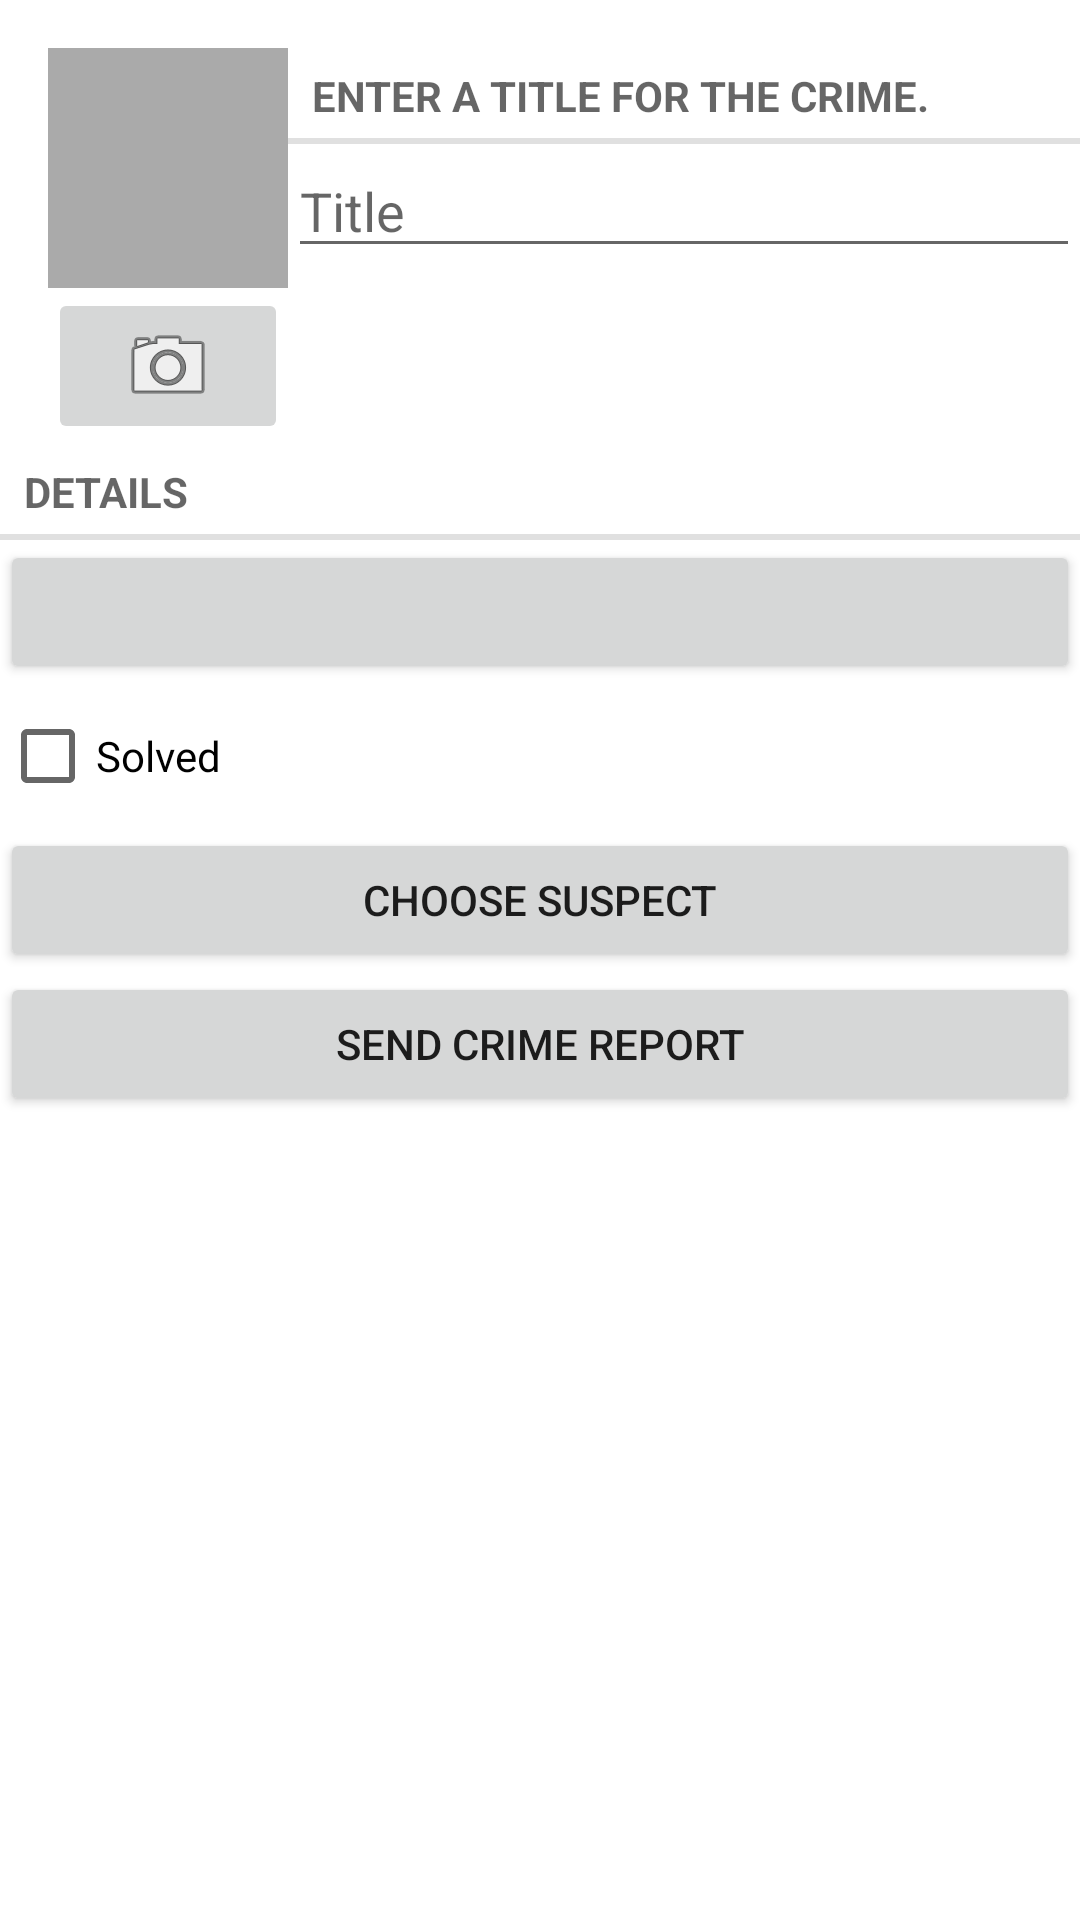

Write the Android layout XML for this screen, with the resource values it uses.
<!-- AndroidManifest.xml: application theme Theme.CriminalIntent_22 -->
<!-- res/layout/fragment_crime.xml -->
<?xml version="1.0" encoding="utf-8"?>
<LinearLayout xmlns:android="http://schemas.android.com/apk/res/android"
    xmlns:tools="http://schemas.android.com/tools"
    android:layout_width="match_parent"
    android:layout_height="match_parent"
    android:orientation="vertical"
    android:layout_margin="16dp">

    <LinearLayout
        android:layout_width="match_parent"
        android:layout_height="wrap_content"
        android:orientation="horizontal"
        android:layout_marginStart="16dp"
        android:layout_marginTop="16dp">

        <LinearLayout
            android:layout_width="wrap_content"
            android:layout_height="wrap_content"
            android:orientation="vertical">

            <ImageView
                android:id="@+id/crime_photo"
                android:layout_width="80dp"
                android:layout_height="80dp"
                android:scaleType="centerInside"
                android:cropToPadding="true"
                android:background="@android:color/darker_gray" />

            <ImageButton
                android:layout_width="match_parent"
                android:layout_height="wrap_content"
                android:id="@+id/crime_camera"
                android:src="@android:drawable/ic_menu_camera" />
        </LinearLayout>

        <LinearLayout
            android:layout_width="0dp"
            android:layout_height="wrap_content"
            android:orientation="vertical"
            android:layout_weight="1">

            <TextView
                style="?android:listSeparatorTextViewStyle"
                android:layout_width="match_parent"
                android:layout_height="wrap_content"
                android:text="@string/crime_title_hint" />

            <EditText
                android:id="@+id/crime_title"
                android:layout_width="match_parent"
                android:layout_height="wrap_content"
                android:hint="@string/crime_title_label" />

        </LinearLayout>
    </LinearLayout>
    <TextView
        style="?android:listSeparatorTextViewStyle"
        android:layout_width="match_parent"
        android:layout_height="wrap_content"
        android:text="@string/crime_details_label" />

    <Button
        android:layout_width="match_parent"
        android:layout_height="wrap_content"
        android:id="@+id/crime_date"
        tools:text="Date Text"/>

    <CheckBox
        android:layout_width="match_parent"
        android:layout_height="wrap_content"
        android:id="@+id/crime_solved"
        android:text="@string/crime_solved_label"/>

    <Button
        android:layout_width="match_parent"
        android:layout_height="wrap_content"
        android:text="@string/crime_suspect_text"
        android:id="@+id/crime_suspect" />

    <Button
        android:layout_width="match_parent"
        android:layout_height="wrap_content"
        android:text="@string/crime_report_text"
        android:id="@+id/crime_report" />
</LinearLayout>
<!-- resources referenced by this layout -->
<resources>
  <string name="crime_details_label">Details</string>
  <string name="crime_report_text">Send Crime Report</string>
  <string name="crime_solved_label">Solved</string>
  <string name="crime_suspect_text">Choose Suspect</string>
  <string name="crime_title_hint">Enter a title for the crime.</string>
  <string name="crime_title_label">Title</string>
  <style name="Theme.CriminalIntent_22" parent="Theme.MaterialComponents.DayNight.DarkActionBar">
          
          <item name="colorPrimary">@color/purple_500</item>
          <item name="colorPrimaryVariant">@color/purple_700</item>
          <item name="colorOnPrimary">@color/white</item>
          
          <item name="colorSecondary">@color/teal_200</item>
          <item name="colorSecondaryVariant">@color/teal_700</item>
          <item name="colorOnSecondary">@color/black</item>
          
          <item name="android:statusBarColor" tools:targetApi="l">?attr/colorPrimaryVariant</item>
          
      </style>
  <!-- not gathered from this repository: default colours our renderer supplied (Android Studio template values) -->
  <color name="purple_500">#FF6200EE</color>
  <color name="purple_700">#FF3700B3</color>
  <color name="teal_200">#FF03DAC5</color>
  <color name="teal_700">#FF018786</color>
  <color name="black">#FF000000</color>
  <color name="white">#FFFFFFFF</color>
</resources>
